Run: headless pygame with SDL's dummy video driver; simulated clock (each Clock.tick advances the game by its frame time, no real sleeping); random seed 0; keys injected as events and as key.get_pressed() state; no mouse input.
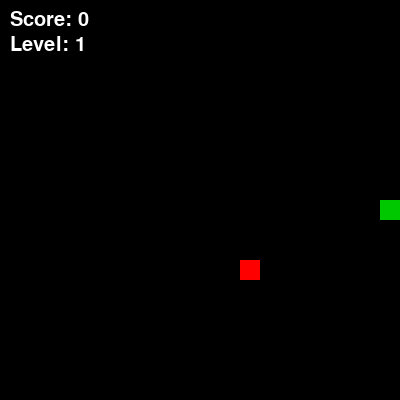
Frame 1 of 1 · flips 1–60 · no input (game ended)

The pygame program that drew these frames:

import pygame
import random
pygame.init()
WIDTH, HEIGHT = 400, 400

#Each snake segment and food item will use this block size
BLOCK = 20

screen = pygame.display.set_mode((WIDTH, HEIGHT))
pygame.display.set_caption("Snake Game")

clock = pygame.time.Clock()
font = pygame.font.SysFont(None, 30)
#SNAKE DATA 
# I store the snake as a list of coordinate pairs,the first element is always the head
snake = [(200, 200)]

#The snake starts by moving to the right.
# Since BLOCK = 20, each move shifts the head by one cell
direction = (BLOCK, 0)

#Basic game values
score = 0
level = 1
speed = 5

#  FOOD FUNCTION
# This function creates food in a random grid position,The important part is that food should not appear inside the snake.
# So I keep generating positions until I find a free cell.
def spawn_food():
    while True:
        x = random.randrange(0, WIDTH, BLOCK)
        y = random.randrange(0, HEIGHT, BLOCK)

        if (x, y) not in snake:
            return (x, y)

#First food item
food = spawn_food()

running = True
while running:
    #EVENTS
    for event in pygame.event.get():
        if event.type == pygame.QUIT:
            running = False
        #I change direction with arrow keys,these extra checks prevent the snake from reversing directly
        # into itself in one move.
        if event.type == pygame.KEYDOWN:
            if event.key == pygame.K_UP and direction != (0, BLOCK):
                direction = (0, -BLOCK)
            elif event.key == pygame.K_DOWN and direction != (0, -BLOCK):
                direction = (0, BLOCK)
            elif event.key == pygame.K_LEFT and direction != (BLOCK, 0):
                direction = (-BLOCK, 0)
            elif event.key == pygame.K_RIGHT and direction != (-BLOCK, 0):
                direction = (BLOCK, 0)

    # MOVE SNAKE
    # The new head position is based on the current head and the current direction
    new_head = (
        snake[0][0] + direction[0],
        snake[0][1] + direction[1]
    )

    # WALL COLLISION
    # If the new head leaves the playing area, the game ends
    if new_head[0] < 0 or new_head[0] >= WIDTH or new_head[1] < 0 or new_head[1] >= HEIGHT:
        running = False
        continue

    #SELF COLLISION
    #If the head enters a cell that already belongs to the snake,that means the snake collided with itself.
    if new_head in snake:
        running = False
        continue

    #Add the new head at the beginning of the list.
    snake.insert(0, new_head)

    #EATING FOOD 
    if new_head == food:
        score += 1
        food = spawn_food()
    else:
        snake.pop()

    level = score // 3 + 1

    speed = 5 + level * 2

    screen.fill((0, 0, 0))

    # Draw each part of the snake.
    for part in snake:
        pygame.draw.rect(screen, (0, 200, 0), (part[0], part[1], BLOCK, BLOCK))

    # Draw food as a red square.
    pygame.draw.rect(screen, (255, 0, 0), (food[0], food[1], BLOCK, BLOCK))

    # Practice 10 also asks to show score and level.
    score_text = font.render(f"Score: {score}", True, (255, 255, 255))
    level_text = font.render(f"Level: {level}", True, (255, 255, 255))

    screen.blit(score_text, (10, 10))
    screen.blit(level_text, (10, 35))

    pygame.display.flip()

    # Faster speed at higher levels
    clock.tick(speed)

pygame.quit()
